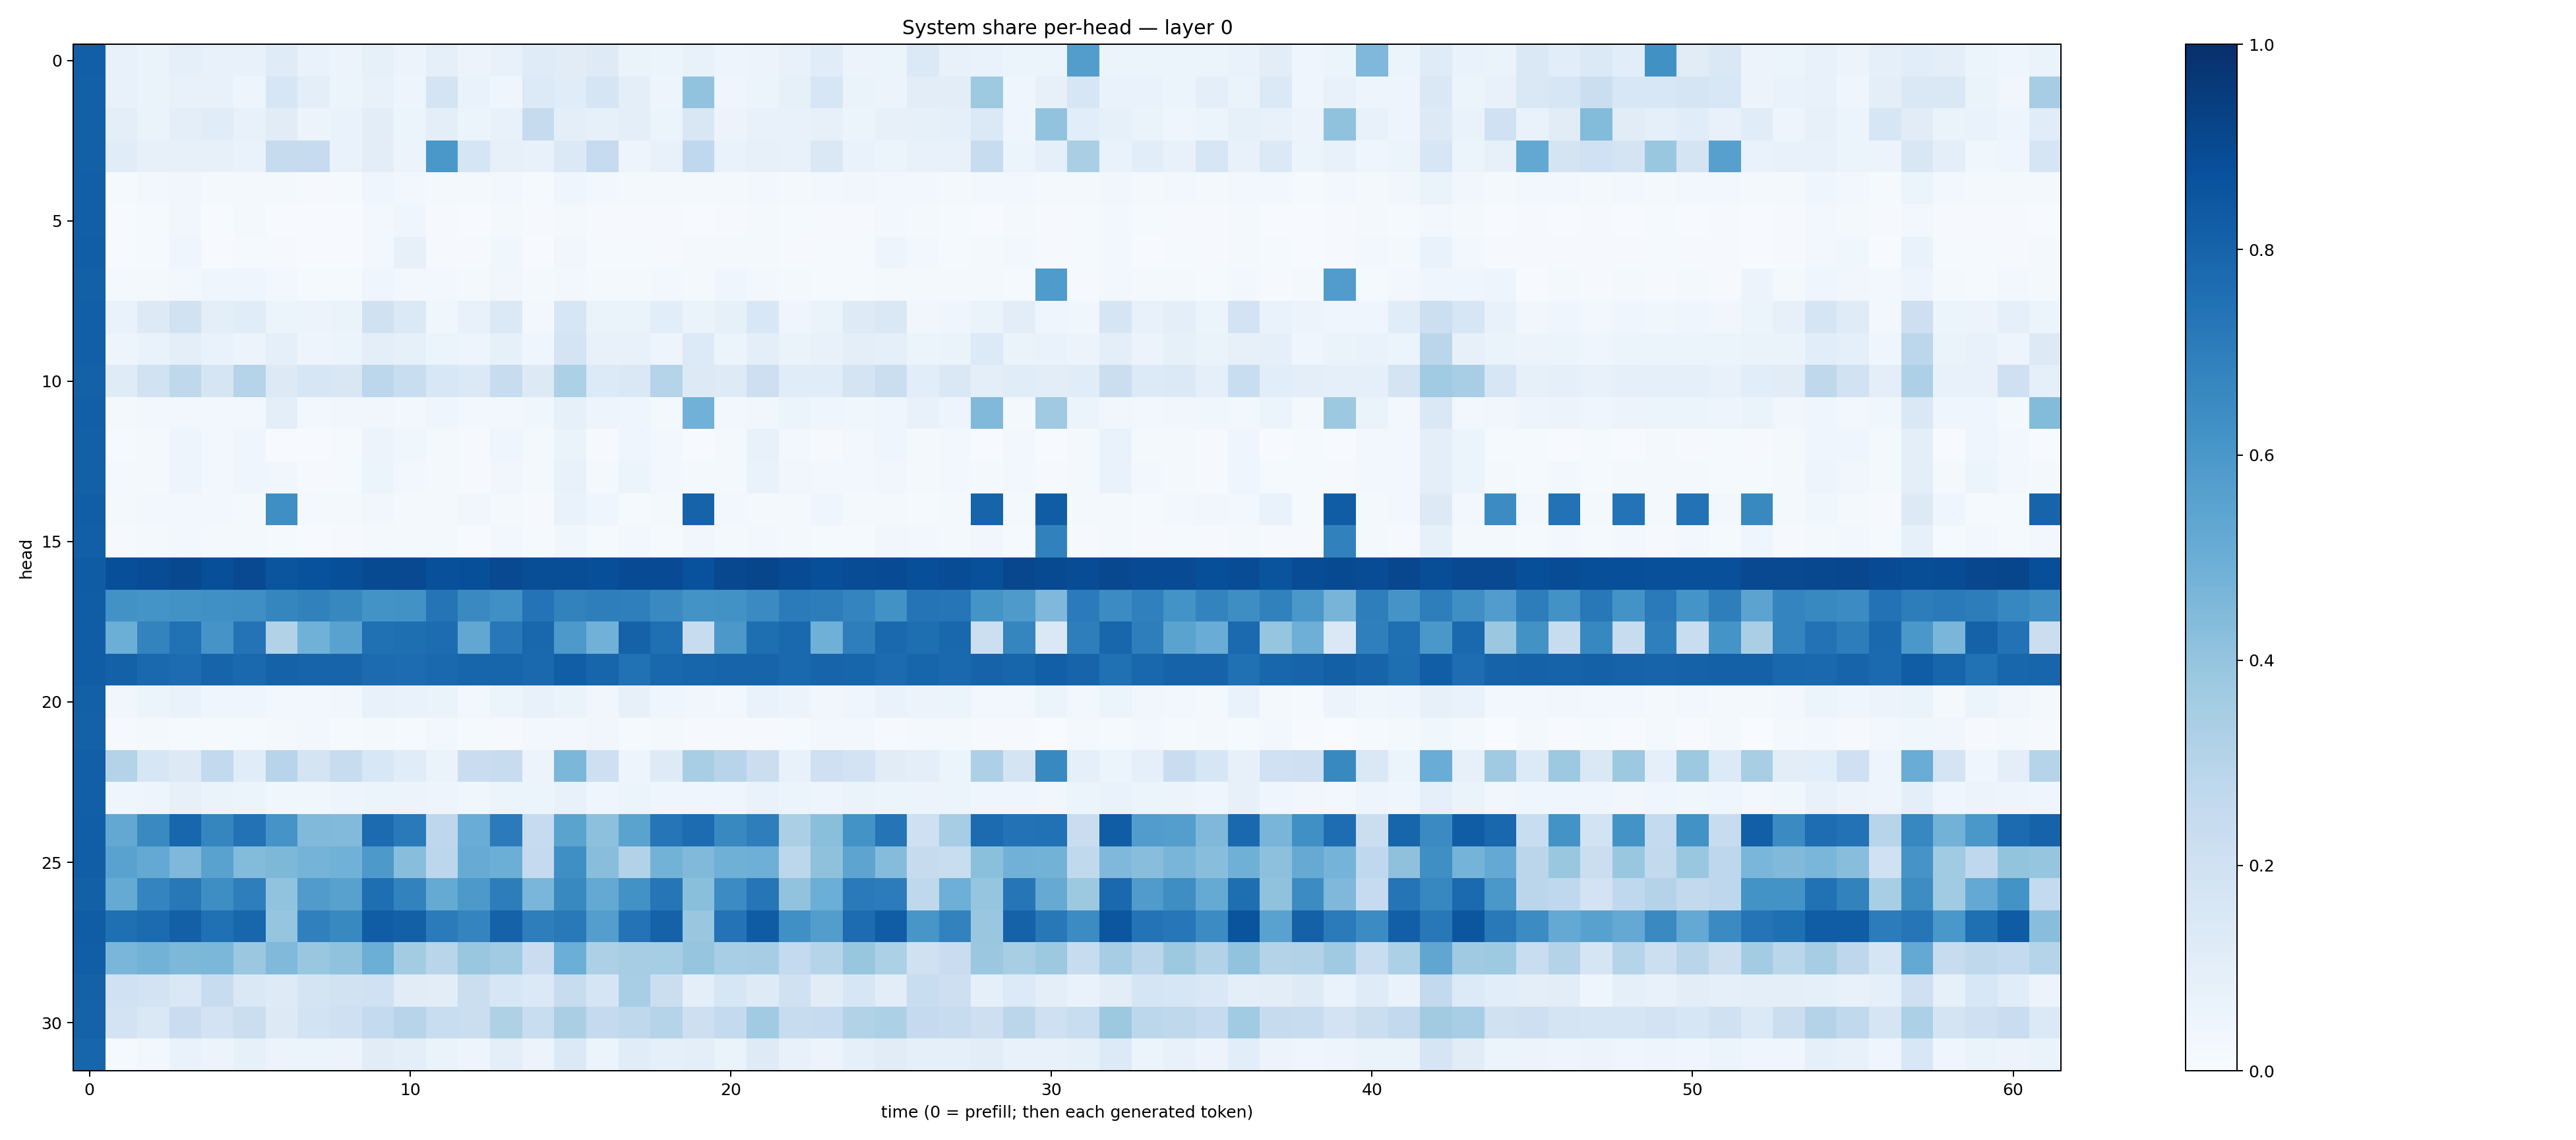

Data behind this chart, as committed beside it:
0.8171994, 0.07545178, 0.06583933, 0.091462106, 0.07083344, 0.074402325, 0.12038483, 0.06844375, 0.057879843, 0.08415826, 0.058254194, 0.090343535, 0.055780984, 0.07552502, 0.12024936, 0.11001018, 0.122799814, 0.06627417, 0.06120593, 0.075549364, 0.047901347, 0.057695713, 0.07457275, 0.115443654
0.8162, 0.07156, 0.06307, 0.07181, 0.07674, 0.04747, 0.1575, 0.1015, 0.05408, 0.07241, 0.04705, 0.1736, 0.06742, 0.04342, 0.1336, 0.1138, 0.1691, 0.09576, 0.04793, 0.4054, 0.04549, 0.05418, 0.0825, 0.1629
0.8151, 0.09912, 0.06477, 0.0953, 0.115, 0.07596, 0.1098, 0.05829, 0.06725, 0.1024, 0.06118, 0.09635, 0.05342, 0.074, 0.2434, 0.0944, 0.08256, 0.1008, 0.06073, 0.1504, 0.05656, 0.07778, 0.0718, 0.07923
0.814, 0.1139, 0.08113, 0.08095, 0.08151, 0.0689, 0.2447, 0.2464, 0.06985, 0.1018, 0.05759, 0.598, 0.1656, 0.08193, 0.07405, 0.1388, 0.2496, 0.04942, 0.07127, 0.2679, 0.06945, 0.07954, 0.07379, 0.1462
0.8202, 0.01438, 0.03111, 0.03457, 0.02044, 0.02286, 0.02145, 0.01134, 0.01479, 0.04014, 0.02829, 0.0171, 0.01574, 0.02849, 0.01454, 0.043, 0.02375, 0.02125, 0.0197, 0.02298, 0.02326, 0.02702, 0.02021, 0.02825
0.8175, 0.005913, 0.01308, 0.03509, 0.007634, 0.01767, 0.005237, 0.004962, 0.006754, 0.026, 0.04012, 0.0112, 0.006833, 0.02167, 0.00866, 0.01891, 0.01037, 0.01088, 0.01094, 0.007191, 0.01138, 0.01889, 0.01234, 0.00992
0.8205, 0.004742, 0.01275, 0.04505, 0.007275, 0.01532, 0.01102, 0.004709, 0.00643, 0.02403, 0.07983, 0.00797, 0.008239, 0.03817, 0.006727, 0.03136, 0.01556, 0.01341, 0.01012, 0.01675, 0.01687, 0.02194, 0.01051, 0.01481
0.8163, 0.02205, 0.01591, 0.02623, 0.04652, 0.04138, 0.02364, 0.01361, 0.01555, 0.03935, 0.02649, 0.02521, 0.01787, 0.03382, 0.02242, 0.03046, 0.01819, 0.01718, 0.02892, 0.01991, 0.03928, 0.0246, 0.0203, 0.01431
0.8178, 0.06934, 0.1269, 0.1943, 0.1006, 0.1167, 0.05136, 0.05641, 0.06482, 0.1962, 0.1384, 0.03876, 0.07104, 0.1378, 0.0292, 0.1639, 0.06538, 0.06437, 0.1091, 0.06473, 0.0821, 0.154, 0.04035, 0.06385
0.8194, 0.04753, 0.06879, 0.09963, 0.06859, 0.05741, 0.09254, 0.04698, 0.06087, 0.09989, 0.08581, 0.06082, 0.0477, 0.08532, 0.04074, 0.1743, 0.07104, 0.07556, 0.04999, 0.1329, 0.06192, 0.0988, 0.06302, 0.07119
0.8097, 0.1201, 0.1884, 0.2711, 0.1673, 0.3027, 0.1325, 0.1578, 0.1506, 0.2785, 0.2322, 0.1535, 0.1393, 0.2354, 0.13, 0.3296, 0.1349, 0.1422, 0.3041, 0.1287, 0.125, 0.213, 0.1172, 0.1147
0.8166, 0.0226, 0.02698, 0.03001, 0.02806, 0.02908, 0.09644, 0.02584, 0.03262, 0.03325, 0.02959, 0.04499, 0.02416, 0.02545, 0.03731, 0.08291, 0.04689, 0.04495, 0.02142, 0.4813, 0.02699, 0.03371, 0.05111, 0.04528
0.8158, 0.01516, 0.02243, 0.04777, 0.02373, 0.03998, 0.007754, 0.007793, 0.01369, 0.05484, 0.03682, 0.01717, 0.009014, 0.03962, 0.01892, 0.06621, 0.009582, 0.04673, 0.0296, 0.006978, 0.02327, 0.0771, 0.02729, 0.009483
0.8154, 0.01576, 0.02239, 0.05073, 0.02363, 0.04622, 0.03303, 0.007998, 0.01421, 0.05865, 0.02906, 0.01761, 0.01132, 0.03491, 0.01741, 0.07151, 0.01929, 0.05172, 0.02817, 0.01921, 0.02241, 0.07004, 0.03363, 0.02507
0.822, 0.01986, 0.02348, 0.02682, 0.02722, 0.01915, 0.6337, 0.01982, 0.02233, 0.03396, 0.0197, 0.01837, 0.0328, 0.02061, 0.008887, 0.06771, 0.04538, 0.01358, 0.01597, 0.802, 0.02715, 0.01641, 0.01739, 0.04458
0.819, 0.01112, 0.01625, 0.02676, 0.02127, 0.0161, 0.01446, 0.004385, 0.009505, 0.02025, 0.02332, 0.01743, 0.007726, 0.02437, 0.01353, 0.03529, 0.01549, 0.02355, 0.01193, 0.03212, 0.02025, 0.02987, 0.02255, 0.01544
0.8284, 0.8813, 0.8868, 0.9028, 0.8818, 0.8987, 0.8577, 0.8731, 0.8802, 0.8959, 0.901, 0.8766, 0.879, 0.8995, 0.8861, 0.8856, 0.8815, 0.8908, 0.8932, 0.8723, 0.904, 0.9106, 0.8916, 0.8823
0.8259, 0.6241, 0.6147, 0.6218, 0.629, 0.6337, 0.6702, 0.6858, 0.6632, 0.6188, 0.6244, 0.7378, 0.6549, 0.6299, 0.7417, 0.6798, 0.6978, 0.6916, 0.6541, 0.6196, 0.6237, 0.6498, 0.7098, 0.7005
0.8244, 0.4983, 0.6769, 0.7486, 0.6101, 0.741, 0.3128, 0.4852, 0.551, 0.7536, 0.7578, 0.7658, 0.53, 0.7196, 0.7856, 0.5934, 0.4821, 0.8047, 0.7553, 0.2413, 0.5976, 0.7601, 0.7828, 0.4892
0.8259, 0.8114, 0.7817, 0.7687, 0.7992, 0.7786, 0.8077, 0.7994, 0.8002, 0.7707, 0.7673, 0.7818, 0.7947, 0.7961, 0.7794, 0.8217, 0.7948, 0.7487, 0.7878, 0.7961, 0.8002, 0.7989, 0.7817, 0.797
0.8149, 0.03235, 0.05207, 0.06959, 0.04666, 0.04047, 0.02937, 0.02723, 0.03399, 0.0775, 0.06768, 0.0635, 0.02792, 0.05424, 0.07755, 0.06502, 0.03273, 0.07986, 0.04253, 0.03197, 0.02838, 0.0675, 0.05856, 0.03145
0.8113, 0.009594, 0.01749, 0.01416, 0.01262, 0.01518, 0.01679, 0.0258, 0.01516, 0.02195, 0.01176, 0.0304, 0.01266, 0.01005, 0.02419, 0.03125, 0.03217, 0.01179, 0.01996, 0.009073, 0.008374, 0.01037, 0.01417, 0.03064
0.8167, 0.3048, 0.1637, 0.1272, 0.2608, 0.114, 0.2959, 0.1786, 0.2404, 0.1534, 0.1135, 0.06504, 0.2269, 0.2418, 0.05478, 0.4593, 0.214, 0.04983, 0.1211, 0.344, 0.2961, 0.222, 0.07539, 0.2054
0.8167, 0.04514, 0.04868, 0.07933, 0.06412, 0.06026, 0.03893, 0.03552, 0.04697, 0.062, 0.05722, 0.05059, 0.03723, 0.06136, 0.05336, 0.07639, 0.04529, 0.05397, 0.04403, 0.04121, 0.04176, 0.06714, 0.05218, 0.04831
0.8214, 0.5272, 0.6554, 0.7905, 0.668, 0.7436, 0.6098, 0.447, 0.4425, 0.773, 0.7147, 0.2746, 0.5055, 0.7073, 0.2461, 0.5496, 0.4147, 0.5507, 0.7308, 0.766, 0.6589, 0.6957, 0.3342, 0.4234
0.8213, 0.5538, 0.5199, 0.4514, 0.5527, 0.4377, 0.4539, 0.4748, 0.4856, 0.5923, 0.4267, 0.2787, 0.5109, 0.4965, 0.2519, 0.6352, 0.4292, 0.312, 0.4788, 0.4471, 0.4887, 0.4961, 0.2793, 0.4108
0.8129, 0.5186, 0.6729, 0.7204, 0.6394, 0.6959, 0.4055, 0.5789, 0.5569, 0.7613, 0.6829, 0.5189, 0.5929, 0.7019, 0.4634, 0.6572, 0.5201, 0.6222, 0.7308, 0.424, 0.6475, 0.7335, 0.4029, 0.4974
0.8247, 0.7541, 0.7729, 0.8131, 0.7521, 0.7896, 0.3966, 0.6889, 0.6595, 0.8265, 0.8137, 0.7075, 0.6745, 0.8053, 0.6974, 0.7157, 0.5672, 0.742, 0.8077, 0.3872, 0.7418, 0.8289, 0.63, 0.5716
0.8209, 0.4612, 0.4772, 0.4563, 0.4587, 0.3801, 0.4487, 0.3903, 0.4087, 0.4963, 0.3574, 0.2917, 0.3901, 0.3633, 0.2297, 0.4996, 0.3245, 0.3491, 0.3528, 0.3972, 0.3453, 0.3509, 0.2553, 0.2977
0.8123, 0.202, 0.1808, 0.1461, 0.2363, 0.1425, 0.1224, 0.1795, 0.1936, 0.2029, 0.113, 0.1037, 0.2249, 0.1628, 0.1403, 0.2373, 0.1646, 0.3457, 0.2223, 0.09709, 0.1599, 0.1242, 0.1953, 0.1111
0.8061, 0.1798, 0.1426, 0.227, 0.1807, 0.2247, 0.1328, 0.1869, 0.2035, 0.2574, 0.2951, 0.234, 0.2236, 0.3209, 0.2318, 0.3359, 0.2503, 0.27, 0.3008, 0.2123, 0.2541, 0.3649, 0.2421, 0.2468
0.7962, 0.01349, 0.02575, 0.07007, 0.05776, 0.08426, 0.05778, 0.05144, 0.05657, 0.1095, 0.09677, 0.06323, 0.04977, 0.09599, 0.05806, 0.137, 0.06192, 0.1136, 0.09089, 0.1, 0.06295, 0.1217, 0.07137, 0.05684
